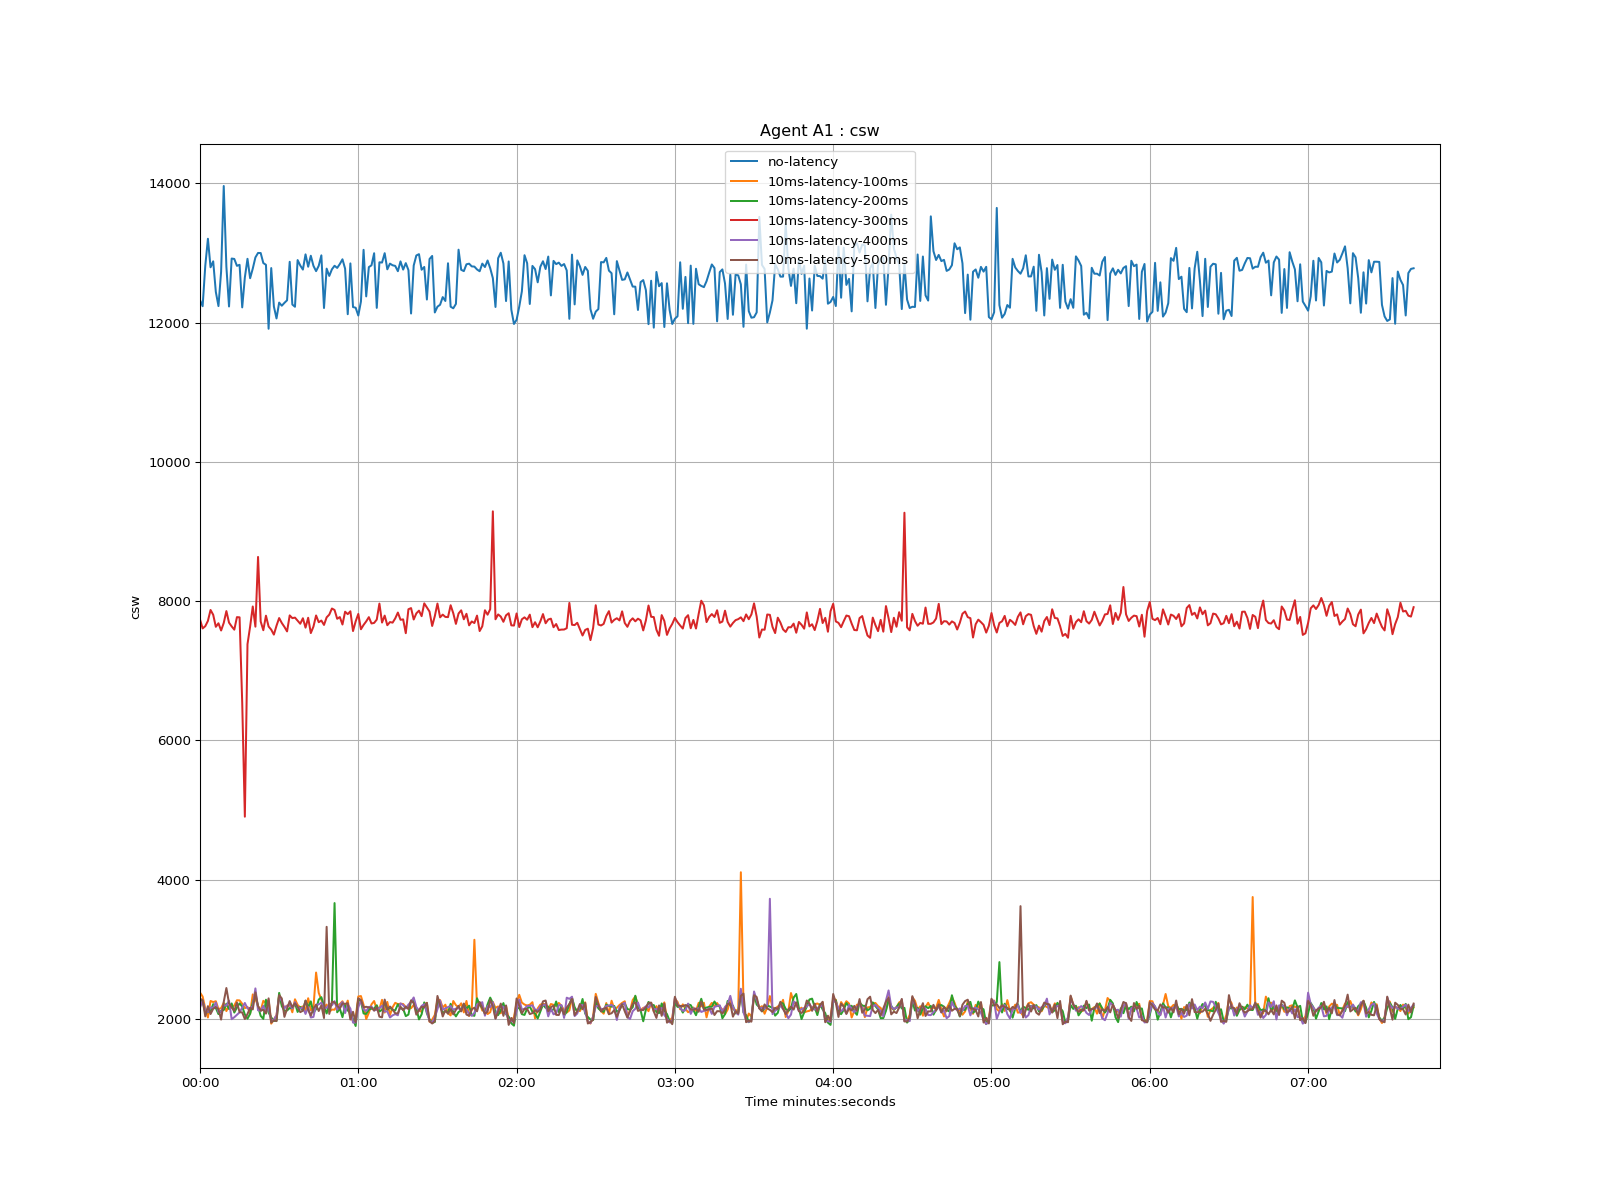

Data behind this chart, as committed beside it:
time, no-latency, 10ms-latency-100ms, 10ms-latency-200ms, 10ms-latency-300ms, 10ms-latency-400ms, 10ms-latency-500ms
1970-01-01 00:00:00, 12325, 2377, 2265, 7736, 2163, 2290
1970-01-01 00:00:01, 12237, 2319, 2254, 7608, 2257, 2267
1970-01-01 00:00:02, 12818, 2147, 2086, 7640, 2111, 2034
1970-01-01 00:00:03, 13206, 2018, 2096, 7716, 2097, 2181
1970-01-01 00:00:04, 12796, 2256, 2106, 7873, 2162, 2068
1970-01-01 00:00:05, 12882, 2240, 2210, 7804, 2156, 2144
1970-01-01 00:00:06, 12442, 2252, 2154, 7631, 2235, 2165
1970-01-01 00:00:07, 12239, 2140, 2067, 7682, 2095, 2138
1970-01-01 00:00:08, 12733, 2152, 2114, 7578, 2099, 1988
1970-01-01 00:00:09, 13964, 2228, 2125, 7687, 2197, 2243
1970-01-01 00:00:10, 12804, 2110, 2216, 7857, 2187, 2442
1970-01-01 00:00:11, 12233, 2190, 2140, 7691, 2260, 2222
1970-01-01 00:00:12, 12922, 2160, 2220, 7637, 1994, 2163
1970-01-01 00:00:13, 12916, 2190, 2089, 7590, 2022, 2114
1970-01-01 00:00:14, 12817, 2266, 2162, 7770, 2058, 2233
1970-01-01 00:00:15, 12832, 2264, 2221, 7767, 2092, 2095
1970-01-01 00:00:16, 12220, 2215, 2175, 6542, 2160, 2091
1970-01-01 00:00:17, 12650, 2153, 2061, 4903, 2227, 1996
1970-01-01 00:00:18, 12918, 2171, 2001, 7381, 2148, 2068
1970-01-01 00:00:19, 12639, 2077, 2071, 7635, 2153, 2158
1970-01-01 00:00:20, 12777, 2350, 2231, 7923, 2178, 2134
1970-01-01 00:00:21, 12938, 2284, 2347, 7633, 2436, 2379
1970-01-01 00:00:22, 13002, 2183, 2176, 8635, 2122, 2181
1970-01-01 00:00:23, 13001, 2118, 2042, 7708, 2115, 2116
1970-01-01 00:00:24, 12857, 2258, 1998, 7582, 2185, 2130
1970-01-01 00:00:25, 12832, 2227, 2274, 7791, 2102, 2074
1970-01-01 00:00:26, 11913, 2268, 2087, 7635, 2161, 2293
1970-01-01 00:00:27, 12785, 1930, 2020, 7590, 1972, 1945
1970-01-01 00:00:28, 12234, 1991, 1969, 7519, 1988, 1978
1970-01-01 00:00:29, 12061, 2051, 1972, 7647, 2048, 1966
1970-01-01 00:00:30, 12289, 2344, 2372, 7757, 2318, 2340
1970-01-01 00:00:31, 12244, 2209, 2182, 7686, 2256, 2292
1970-01-01 00:00:32, 12285, 2164, 2113, 7630, 2149, 2027
1970-01-01 00:00:33, 12322, 2188, 2119, 7565, 2187, 2145
1970-01-01 00:00:34, 12875, 2202, 2154, 7795, 2199, 2254
1970-01-01 00:00:35, 12261, 2093, 2154, 7756, 2147, 2168
1970-01-01 00:00:36, 12229, 2280, 2224, 7763, 2238, 2222
1970-01-01 00:00:37, 12900, 2199, 2098, 7718, 2164, 2172
1970-01-01 00:00:38, 12822, 2162, 2170, 7675, 2146, 2095
1970-01-01 00:00:39, 12763, 2178, 2118, 7754, 2164, 2116
1970-01-01 00:00:40, 12982, 2122, 2258, 7619, 2069, 2262
1970-01-01 00:00:41, 12804, 2295, 2168, 7761, 2168, 2127
1970-01-01 00:00:42, 12962, 2122, 2250, 7541, 2018, 2045
1970-01-01 00:00:43, 12817, 2161, 2088, 7634, 2027, 2148
1970-01-01 00:00:44, 12741, 2664, 2138, 7794, 2203, 2200
1970-01-01 00:00:45, 12817, 2372, 2275, 7697, 2206, 2111
1970-01-01 00:00:46, 12968, 2274, 2310, 7721, 2231, 2193
1970-01-01 00:00:47, 12211, 2164, 2186, 7658, 2155, 2011
1970-01-01 00:00:48, 12777, 2204, 2076, 7767, 2157, 3321
1970-01-01 00:00:49, 12672, 2099, 2204, 7806, 2208, 2070
1970-01-01 00:00:50, 12767, 2132, 2213, 7894, 2193, 2246
1970-01-01 00:00:51, 12818, 2130, 3662, 7873, 2253, 2237
1970-01-01 00:00:52, 12787, 2192, 2093, 7746, 2130, 2186
1970-01-01 00:00:53, 12843, 2212, 2146, 7771, 2198, 2145
1970-01-01 00:00:54, 12911, 2251, 2023, 7664, 2240, 2220
1970-01-01 00:00:55, 12776, 2158, 2196, 7848, 2082, 2214
1970-01-01 00:00:56, 12122, 2261, 2119, 7813, 2207, 2223
1970-01-01 00:00:57, 12852, 2018, 2088, 7854, 2146, 1989
1970-01-01 00:00:58, 12225, 1971, 1991, 7570, 1945, 2100
1970-01-01 00:00:59, 12215, 2017, 1896, 7709, 1946, 1952
... 401 more rows
